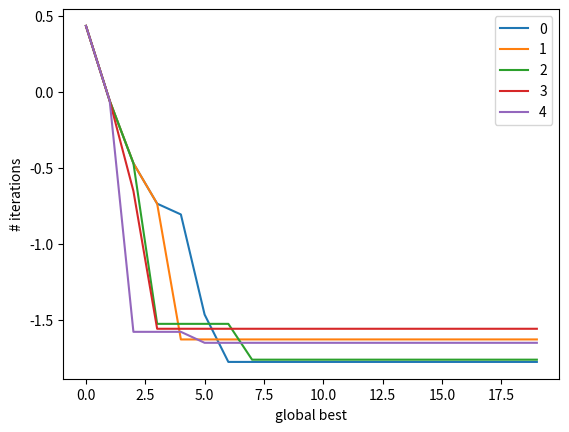

Recreate this plot in Python.
import numpy as np
import matplotlib.pyplot as plt
from matplotlib.animation import FuncAnimation


def f(x, y):
    return (x - 3.14) ** 2 + (y - 2.72) ** 2 + np.sin(3 * x + 1.41) + np.sin(4 * y - 1.73)


def update(a, up, ug, objs):
    # Update params
    global V, X, pbest, pbest_obj, gbest, gbest_obj
    rp = np.random.uniform(low=0.0, high=up)
    rg = np.random.uniform(low=0.0, high=ug)

    V += a * (rp * (pbest - X) + rg * (gbest.reshape(-1, 1) - X))
    X += V
    obj = f(X[0], X[1])

    pbest[:, (pbest_obj >= obj)] = X[:, (pbest_obj >= obj)]
    pbest_obj = np.array([pbest_obj, obj]).min(axis=0)
    gbest = pbest[:, pbest_obj.argmin()]
    gbest_obj = pbest_obj.min()
    objs.append(gbest_obj)


for j in range(5):
    a = 0.1
    up, ug = 0.5, 0.5 + j * 0.3
    objs = []

    # Compute and plot the function in 3D within [0,5]x[0,5]
    x, y = np.array(np.meshgrid(np.linspace(0, 5, 100), np.linspace(0, 5, 100)))
    z = f(x, y)

    # Find the global minimum
    x_min = x.ravel()[z.argmin()]
    y_min = y.ravel()[z.argmin()]

    # Hyper-parameter of the algorithm

    # Create particles
    n_particles = 20
    np.random.seed(100)
    X = np.random.rand(2, n_particles) * 5
    V = np.random.randn(2, n_particles) * 0.1

    # Initialize data
    pbest = X
    pbest_obj = f(X[0], X[1])
    gbest = pbest[:, pbest_obj.argmin()]
    gbest_obj = pbest_obj.min()
    for i in range(20):
        update(a, up, ug, objs)

    print("PSO found best solution at f({})={}".format(gbest, gbest_obj))
    print("Global optimal at f({})={}".format([x_min, y_min], f(x_min, y_min)))

    plt.plot(objs, label=str(j))

plt.legend()
plt.xlabel('global best')
plt.ylabel('# iterations')
plt.show()
# plt.close()
